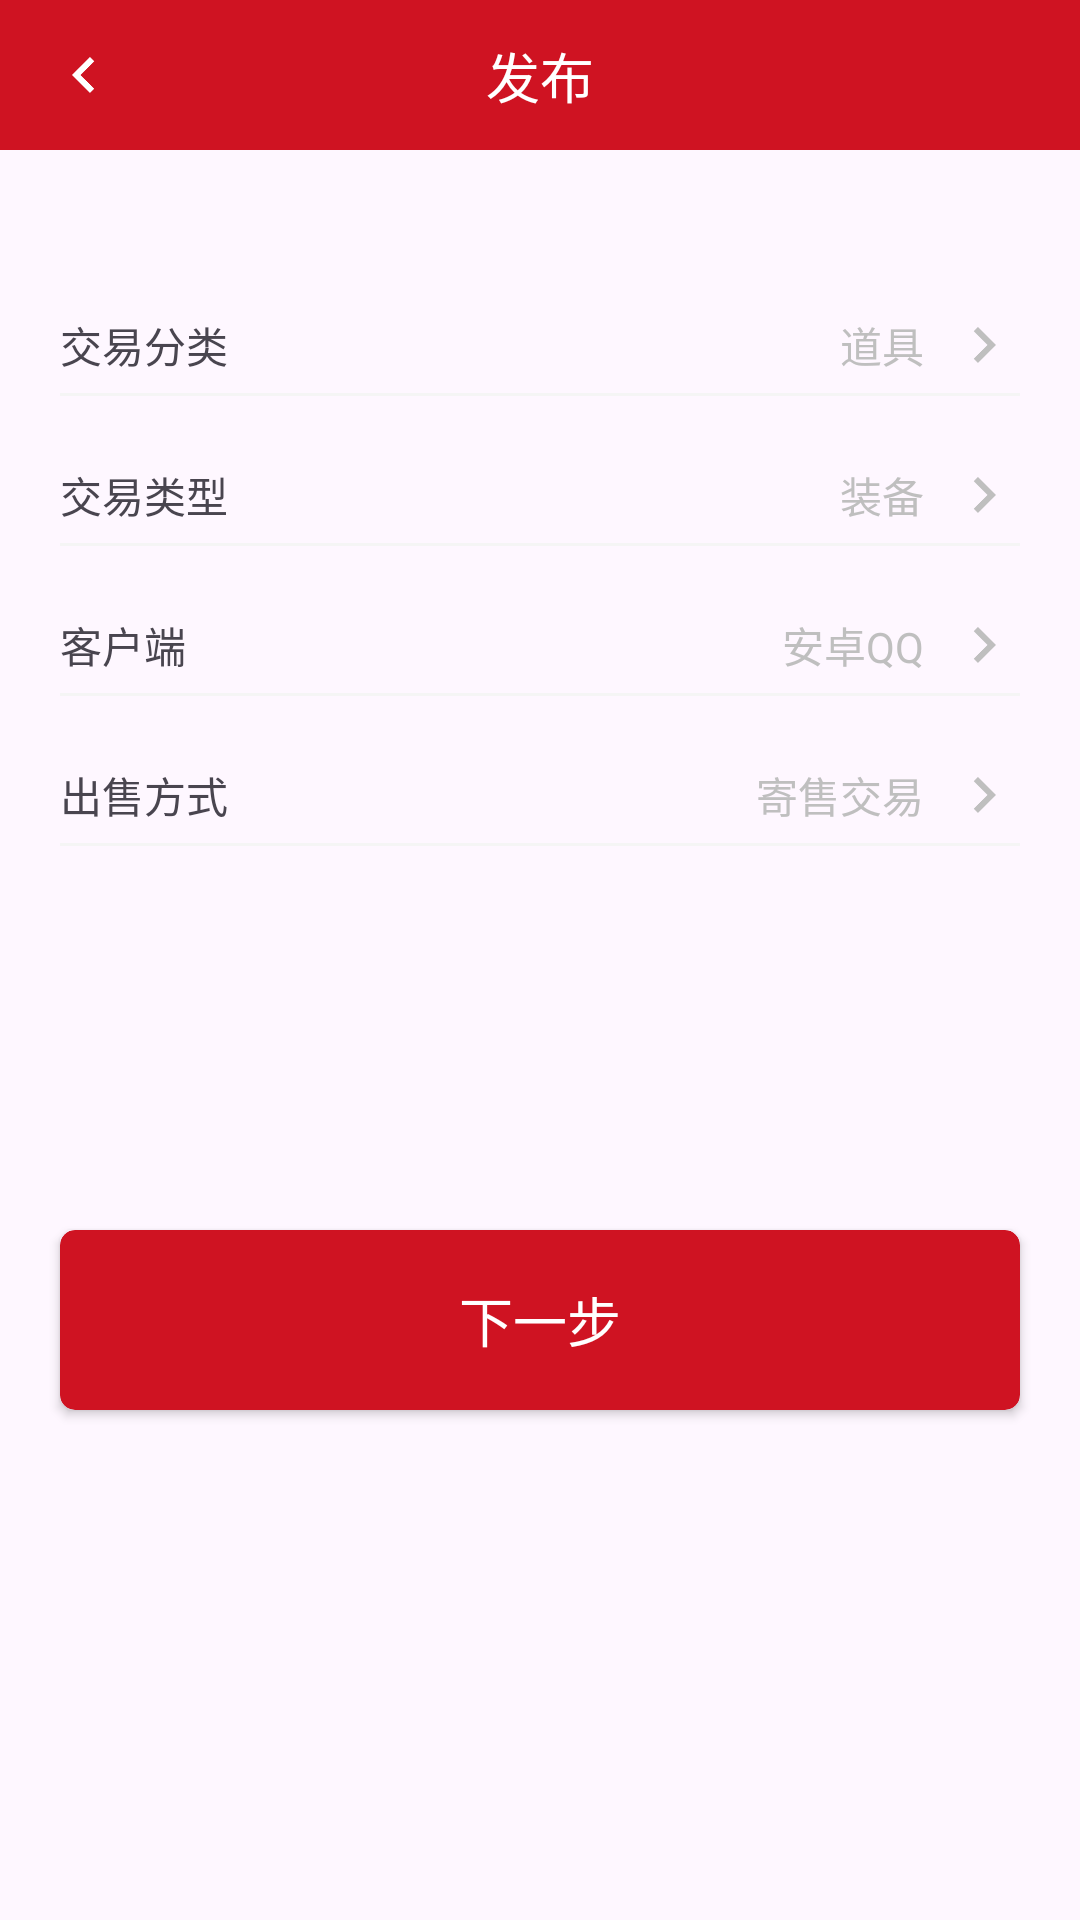

Write the Android layout XML for this screen, with the resource values it uses.
<!-- AndroidManifest.xml: application theme Theme.GameTradingPlatform -->
<!-- res/layout/activity_publish.xml -->
<?xml version="1.0" encoding="utf-8"?>
<androidx.constraintlayout.widget.ConstraintLayout xmlns:android="http://schemas.android.com/apk/res/android"
    xmlns:app="http://schemas.android.com/apk/res-auto"
    xmlns:tools="http://schemas.android.com/tools"
    android:id="@+id/main"
    android:layout_width="match_parent"
    android:layout_height="match_parent"
    tools:context=".home.saleFrag.PublishActivity">

    <androidx.constraintlayout.widget.ConstraintLayout
        android:id="@+id/constraintLayout75"
        android:layout_width="match_parent"
        android:layout_height="50dp"
        android:background="@color/theme_red"
        app:layout_constraintEnd_toEndOf="parent"
        app:layout_constraintStart_toStartOf="parent"
        app:layout_constraintTop_toTopOf="parent">

        <TextView
            android:id="@+id/textView179"
            android:layout_width="wrap_content"
            android:layout_height="wrap_content"
            android:text="发布"
            android:textColor="@color/white"
            android:textSize="18sp"
            app:layout_constraintBottom_toBottomOf="parent"
            app:layout_constraintEnd_toEndOf="parent"
            app:layout_constraintStart_toStartOf="parent"
            app:layout_constraintTop_toTopOf="parent" />

        <ImageView
            android:id="@+id/imageView72"
            android:layout_width="24dp"
            android:layout_height="24dp"
            android:layout_marginStart="16dp"
            app:layout_constraintBottom_toBottomOf="parent"
            app:layout_constraintStart_toStartOf="parent"
            app:layout_constraintTop_toTopOf="parent"
            app:srcCompat="@drawable/left_arrow_white" />
    </androidx.constraintlayout.widget.ConstraintLayout>

    <androidx.constraintlayout.widget.ConstraintLayout
        android:id="@+id/constraintLayout86"
        android:layout_width="match_parent"
        android:layout_height="34dp"
        android:layout_marginStart="20dp"
        android:layout_marginTop="48dp"
        android:layout_marginEnd="20dp"
        app:layout_constraintEnd_toEndOf="parent"
        app:layout_constraintStart_toStartOf="parent"
        app:layout_constraintTop_toBottomOf="@+id/constraintLayout75">

        <TextView
            android:id="@+id/textView203"
            android:layout_width="match_parent"
            android:layout_height="1dp"
            android:background="@color/theme_gray"
            app:layout_constraintBottom_toBottomOf="parent"
            app:layout_constraintEnd_toEndOf="parent"
            app:layout_constraintStart_toStartOf="parent" />

        <TextView
            android:id="@+id/textView207"
            android:layout_width="wrap_content"
            android:layout_height="wrap_content"
            android:text="交易分类"
            app:layout_constraintBottom_toBottomOf="parent"
            app:layout_constraintStart_toStartOf="parent"
            app:layout_constraintTop_toTopOf="parent" />

        <ImageView
            android:id="@+id/imageView73"
            android:layout_width="24dp"
            android:layout_height="24dp"
            app:layout_constraintBottom_toBottomOf="parent"
            app:layout_constraintEnd_toEndOf="parent"
            app:layout_constraintTop_toTopOf="parent"
            app:srcCompat="@drawable/right_arrow" />

        <TextView
            android:id="@+id/textView208"
            android:layout_width="wrap_content"
            android:layout_height="wrap_content"
            android:layout_marginEnd="8dp"
            android:text="道具"
            android:textColor="@color/text_gray"
            app:layout_constraintBottom_toBottomOf="parent"
            app:layout_constraintEnd_toStartOf="@+id/imageView73"
            app:layout_constraintTop_toTopOf="parent" />
    </androidx.constraintlayout.widget.ConstraintLayout>

    <androidx.constraintlayout.widget.ConstraintLayout
        android:id="@+id/constraintLayout88"
        android:layout_width="match_parent"
        android:layout_height="34dp"
        android:layout_marginStart="20dp"
        android:layout_marginTop="16dp"
        android:layout_marginEnd="20dp"
        app:layout_constraintEnd_toEndOf="parent"
        app:layout_constraintStart_toStartOf="parent"
        app:layout_constraintTop_toBottomOf="@+id/constraintLayout86">

        <TextView
            android:id="@+id/textView204"
            android:layout_width="match_parent"
            android:layout_height="1dp"
            android:background="@color/theme_gray"
            app:layout_constraintBottom_toBottomOf="parent"
            app:layout_constraintEnd_toEndOf="parent"
            app:layout_constraintStart_toStartOf="parent" />

        <TextView
            android:id="@+id/textView209"
            android:layout_width="wrap_content"
            android:layout_height="wrap_content"
            android:text="交易类型"
            app:layout_constraintBottom_toBottomOf="parent"
            app:layout_constraintStart_toStartOf="parent"
            app:layout_constraintTop_toTopOf="parent" />

        <ImageView
            android:id="@+id/imageView74"
            android:layout_width="24dp"
            android:layout_height="24dp"
            app:layout_constraintBottom_toBottomOf="parent"
            app:layout_constraintEnd_toEndOf="parent"
            app:layout_constraintTop_toTopOf="parent"
            app:srcCompat="@drawable/right_arrow" />

        <TextView
            android:id="@+id/textView212"
            android:layout_width="wrap_content"
            android:layout_height="wrap_content"
            android:layout_marginEnd="8dp"
            android:text="装备"
            android:textColor="@color/text_gray"
            app:layout_constraintBottom_toBottomOf="parent"
            app:layout_constraintEnd_toStartOf="@+id/imageView74"
            app:layout_constraintTop_toTopOf="parent" />
    </androidx.constraintlayout.widget.ConstraintLayout>

    <androidx.constraintlayout.widget.ConstraintLayout
        android:id="@+id/constraintLayout97"
        android:layout_width="match_parent"
        android:layout_height="34dp"
        android:layout_marginStart="20dp"
        android:layout_marginTop="16dp"
        android:layout_marginEnd="20dp"
        app:layout_constraintEnd_toEndOf="parent"
        app:layout_constraintStart_toStartOf="parent"
        app:layout_constraintTop_toBottomOf="@+id/constraintLayout88">

        <TextView
            android:id="@+id/textView205"
            android:layout_width="match_parent"
            android:layout_height="1dp"
            android:background="@color/theme_gray"
            app:layout_constraintBottom_toBottomOf="parent"
            app:layout_constraintEnd_toEndOf="parent"
            app:layout_constraintStart_toStartOf="parent" />

        <TextView
            android:id="@+id/textView210"
            android:layout_width="wrap_content"
            android:layout_height="wrap_content"
            android:text="客户端"
            app:layout_constraintBottom_toBottomOf="parent"
            app:layout_constraintStart_toStartOf="parent"
            app:layout_constraintTop_toTopOf="parent" />

        <ImageView
            android:id="@+id/imageView75"
            android:layout_width="24dp"
            android:layout_height="24dp"
            app:layout_constraintBottom_toBottomOf="parent"
            app:layout_constraintEnd_toEndOf="parent"
            app:layout_constraintTop_toTopOf="parent"
            app:srcCompat="@drawable/right_arrow" />

        <TextView
            android:id="@+id/textView213"
            android:layout_width="wrap_content"
            android:layout_height="wrap_content"
            android:layout_marginEnd="8dp"
            android:text="安卓QQ"
            android:textColor="@color/text_gray"
            app:layout_constraintBottom_toBottomOf="parent"
            app:layout_constraintEnd_toStartOf="@+id/imageView75"
            app:layout_constraintTop_toTopOf="parent" />
    </androidx.constraintlayout.widget.ConstraintLayout>

    <androidx.constraintlayout.widget.ConstraintLayout
        android:id="@+id/constraintLayout101"
        android:layout_width="match_parent"
        android:layout_height="34dp"
        android:layout_marginStart="20dp"
        android:layout_marginTop="16dp"
        android:layout_marginEnd="20dp"
        app:layout_constraintEnd_toEndOf="parent"
        app:layout_constraintStart_toStartOf="parent"
        app:layout_constraintTop_toBottomOf="@+id/constraintLayout97">

        <TextView
            android:id="@+id/textView206"
            android:layout_width="match_parent"
            android:layout_height="1dp"
            android:background="@color/theme_gray"
            app:layout_constraintBottom_toBottomOf="parent"
            app:layout_constraintEnd_toEndOf="parent"
            app:layout_constraintStart_toStartOf="parent" />

        <TextView
            android:id="@+id/textView211"
            android:layout_width="wrap_content"
            android:layout_height="wrap_content"
            android:text="出售方式"
            app:layout_constraintBottom_toBottomOf="parent"
            app:layout_constraintStart_toStartOf="parent"
            app:layout_constraintTop_toTopOf="parent" />

        <ImageView
            android:id="@+id/imageView76"
            android:layout_width="24dp"
            android:layout_height="24dp"
            app:layout_constraintBottom_toBottomOf="parent"
            app:layout_constraintEnd_toEndOf="parent"
            app:layout_constraintTop_toTopOf="parent"
            app:srcCompat="@drawable/right_arrow" />

        <TextView
            android:id="@+id/textView214"
            android:layout_width="wrap_content"
            android:layout_height="wrap_content"
            android:layout_marginEnd="8dp"
            android:text="寄售交易"
            android:textColor="@color/text_gray"
            app:layout_constraintBottom_toBottomOf="parent"
            app:layout_constraintEnd_toStartOf="@+id/imageView76"
            app:layout_constraintTop_toTopOf="parent" />

    </androidx.constraintlayout.widget.ConstraintLayout>

    <androidx.cardview.widget.CardView
        android:layout_width="match_parent"
        android:layout_height="60dp"
        android:layout_marginStart="20dp"
        android:layout_marginTop="128dp"
        android:layout_marginEnd="20dp"
        app:cardBackgroundColor="@color/theme_red"
        app:cardCornerRadius="5dp"
        app:layout_constraintEnd_toEndOf="parent"
        app:layout_constraintStart_toStartOf="parent"
        app:layout_constraintTop_toBottomOf="@+id/constraintLayout101" >

        <TextView
            android:id="@+id/textView215"
            android:layout_width="match_parent"
            android:layout_height="match_parent"
            android:gravity="center"
            android:text="下一步"
            android:textColor="@color/white"
            android:textSize="18sp" />
    </androidx.cardview.widget.CardView>

</androidx.constraintlayout.widget.ConstraintLayout>
<!-- resources referenced by this layout -->
<resources>
  <color name="text_gray">#BFBFBF</color>
  <color name="theme_gray">#F5F5F5</color>
  <color name="theme_red">#CF1322</color>
  <color name="white">#FFFFFFFF</color>
  <!-- drawable left_arrow_white: png bitmap (drawable, 1200 bytes) -->
  <!-- drawable right_arrow: png bitmap (drawable, 1215 bytes) -->
  <style name="Theme.GameTradingPlatform" parent="Base.Theme.GameTradingPlatform" />
  <style name="Base.Theme.GameTradingPlatform" parent="Theme.Material3.DayNight.NoActionBar">
          
          
      </style>
</resources>
